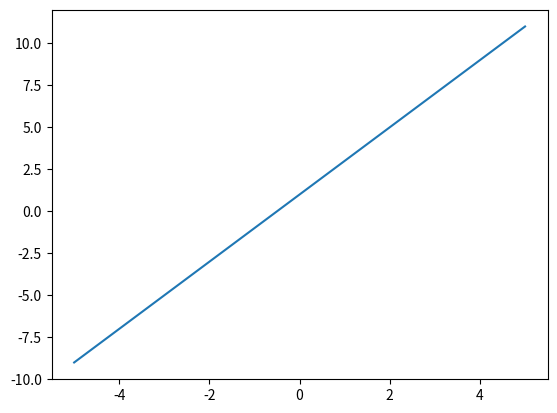

The script that saved this image:
import matplotlib.pyplot as plt;
import numpy as np;

"""
  matplotlib官方教学教程网址：https://matplotlib.org/tutorials/index.html
  构建一条y = 2x + 1 的直线
"""

# 构建X方向的值, 1.初始值 2.结束值 3.分成多少份
X = np.linspace(-5,5,10);
# 构建Y方向的值
Y = 2*X + 1;

# 绘制直线, X ,Y 的坐标点
plt.plot(X,Y);

# 显示
plt.show();
